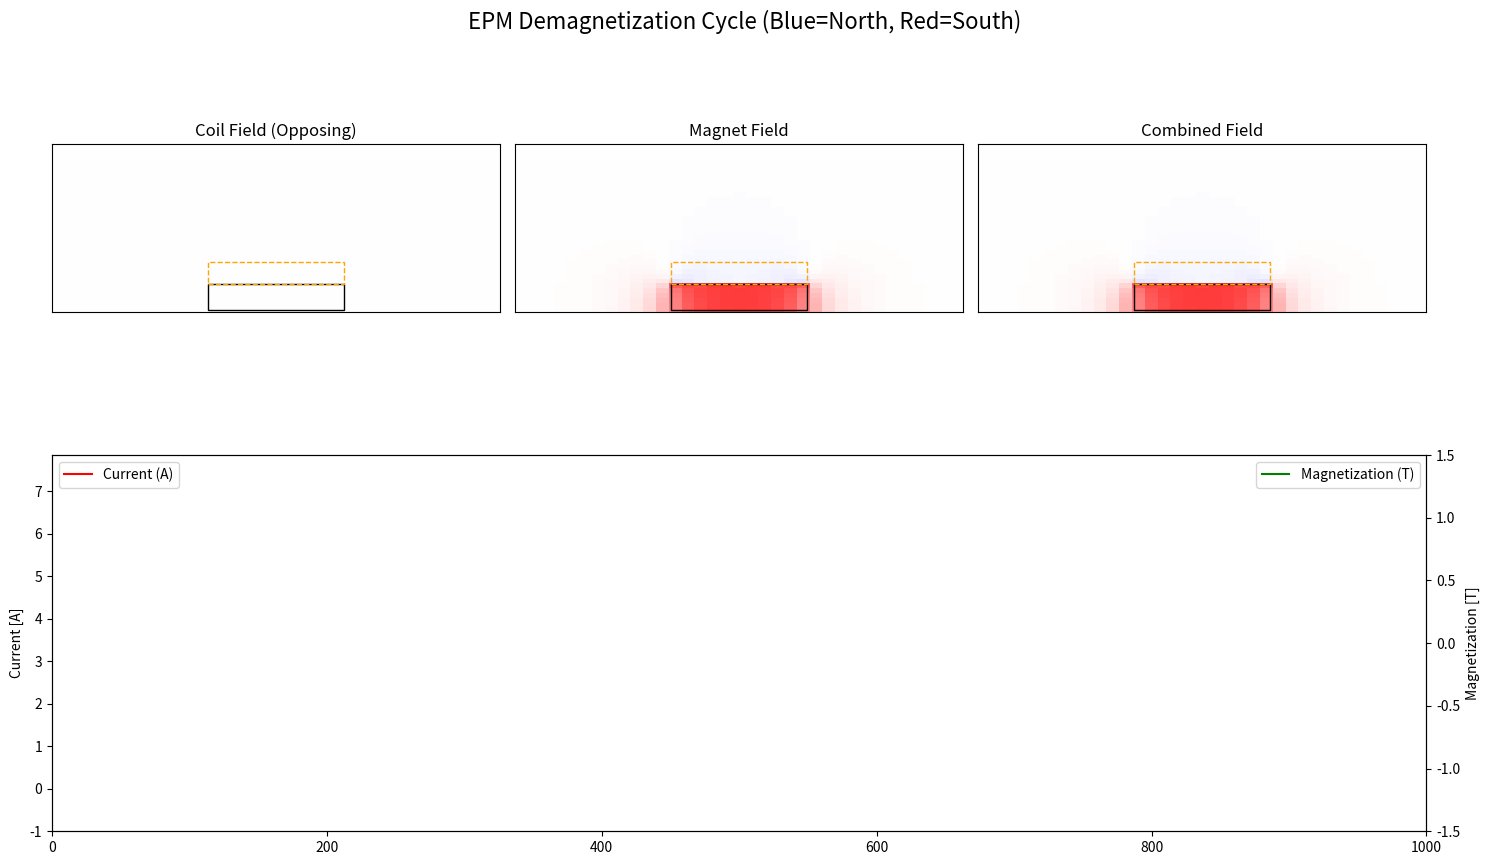

Here is the Python script that generated this plot:
import numpy as np
import matplotlib.pyplot as plt
from matplotlib.animation import FuncAnimation
from scipy.integrate import solve_ivp
from scipy.special import ellipk, ellipe

# ==========================================
# 1. CONFIGURATION & PARAMETERS
# ==========================================

# Simulation Control
SIM_TOTAL_TIME_US = 1000.0  # Total window 1ms
PULSE_WIDTH_US = 300.0      # Controller turns off at 300us
TIME_STEP_US = 1.0          # Slightly coarser for animation speed
ANIMATION_FRAMES = 60       # Number of frames to render in animation

# Magnet Parameters (Alnico 5)
MAG_DIAMETER_MM = 4.75
MAG_LENGTH_MM = 12.5
MAG_RADIUS = (MAG_DIAMETER_MM / 1000) / 2
MAG_LEN_M = MAG_LENGTH_MM / 1000

# Alnico 5 Hysteresis Properties
MAG_BR_T = 1.25
MAG_HC_A_M = 50000.0
MAG_SAT_M = (1.35 / (4 * np.pi * 1e-7))

# Coil Parameters
WIRE_DIAM_MM = 0.1
LAYERS = 3
TURNS_PER_LAYER = 125
TOTAL_TURNS = LAYERS * TURNS_PER_LAYER
COIL_RESISTANCE = 4.0

# Circuit Parameters
CAPACITANCE = 1e-3
VOLTAGE_INIT = 30.0
DIODE_DROP = 0.7

# Physical Constants
MU0 = 4 * np.pi * 1e-7

# ==========================================
# 2. PHYSICS MODELS (Vectorized)
# ==========================================

def calculate_inductance(N, R, L):
    """Estimate inductance using Wheeler/Nagaoka approx."""
    area = np.pi * R**2
    denom = L + 0.9 * R
    inductance = (MU0 * (N**2) * area) / denom
    return inductance

def loop_field(r, z, R, I):
    """Calculate B-field (Br, Bz) of a single current loop off-axis."""
    epsilon = 1e-9
    r = np.atleast_1d(r)
    z = np.atleast_1d(z)

    alpha = r / R
    beta = z / R

    Q = (1 + alpha)**2 + beta**2
    k2 = (4 * alpha) / Q
    k2 = np.clip(k2, 0, 0.999999)

    K = ellipk(k2)
    E = ellipe(k2)

    C = (MU0 * I) / (2 * np.pi * R * np.sqrt(Q))

    term1 = (1 - alpha**2 - beta**2) / ((1 - alpha)**2 + beta**2)
    Bz = C * (E * term1 + K)

    Br = np.zeros_like(r)
    mask = r > epsilon

    if np.any(mask):
        r_s = r[mask]
        z_s = z[mask]
        alpha_s = r_s / R
        beta_s = z_s / R
        Q_s = (1 + alpha_s)**2 + beta_s**2
        k2_s = (4 * alpha_s) / Q_s
        k2_s = np.clip(k2_s, 0, 0.999999)
        K_s = ellipk(k2_s)
        E_s = ellipe(k2_s)

        term_num = 2 * z_s * R
        term_den = np.sqrt((R + r_s)**2 + z_s**2)
        factor = (MU0 * I) / (2 * np.pi) * (z_s / (r_s * term_den))
        E_term = ((R**2 + r_s**2 + z_s**2) / ((R - r_s)**2 + z_s**2)) * E_s
        Br[mask] = factor * (-K_s + E_term)

    return Br, Bz

def solenoid_field_map(I, current_turns, coil_radius, coil_len, r_grid, z_grid):
    """Superposition of loops."""
    Bz_total = np.zeros_like(r_grid)
    Br_total = np.zeros_like(r_grid)

    slices = 40
    z_positions = np.linspace(-coil_len/2, coil_len/2, slices)
    dI = I / slices

    for z_pos in z_positions:
        dz = z_grid - z_pos
        br, bz = loop_field(r_grid, dz, coil_radius, dI)
        Bz_total += bz
        Br_total += br

    return Br_total, Bz_total

# --- Hysteresis Model ---
class MagnetHysteresis:
    def __init__(self, Ms, Hc):
        self.Ms = Ms
        self.Hc = Hc
        self.M = MAG_BR_T / MU0 # Start fully magnetized positive
        self.k = 5.0 / Hc

    def update(self, H_applied):
        # We assume H_applied is trying to flip the magnet (negative direction)
        # Using a simplified major loop envelope
        M_up = self.Ms * np.tanh(self.k * (H_applied + self.Hc))
        M_down = self.Ms * np.tanh(self.k * (H_applied - self.Hc))

        # Simple history dependent clamping
        if self.M > M_up:
            self.M = M_up
        elif self.M < M_down:
            self.M = M_down

        return self.M

# ==========================================
# 3. PRE-CALCULATION (Optimization)
# ==========================================
print("--- Pre-calculating Unit Field Maps ---")
# Define Grid
GRID_RES = 35 # Resolution
z_vec = np.linspace(-0.02, 0.02, GRID_RES)
r_vec = np.linspace(0, 0.015, GRID_RES)
Z_grid, R_grid = np.meshgrid(z_vec, r_vec)

# 1. Coil Unit Map (1 Amp)
eff_coil_R = MAG_RADIUS + (WIRE_DIAM_MM/1000 * LAYERS)/2
Br_unit_coil, Bz_unit_coil = solenoid_field_map(1.0, TOTAL_TURNS, eff_coil_R, MAG_LEN_M, R_grid, Z_grid)

# 2. Magnet Unit Map (Equivalent Current for 1 Tesla Magnetization)
# I_equiv = (M * L) / mu0. For M=1, I = L/mu0
I_equiv_unit = (1.0 / MU0) * MAG_LEN_M
Br_unit_mag, Bz_unit_mag = solenoid_field_map(I_equiv_unit, 50, MAG_RADIUS, MAG_LEN_M, R_grid, Z_grid)

# ==========================================
# 4. SIMULATION LOOP
# ==========================================
print("--- Running Circuit Physics ---")

L_COIL = calculate_inductance(TOTAL_TURNS, eff_coil_R, MAG_LEN_M)
magnet = MagnetHysteresis(MAG_SAT_M, MAG_HC_A_M)

t_eval = np.arange(0, SIM_TOTAL_TIME_US, TIME_STEP_US) * 1e-6
results_I = []
results_M = []
results_H = []

Q = VOLTAGE_INIT * CAPACITANCE
I = 0.0

for t in t_eval:
    t_us = t * 1e6
    dt = TIME_STEP_US * 1e-6
    V_cap = Q / CAPACITANCE

    # Circuit Equations
    if t_us < PULSE_WIDTH_US:
        dIdt = (V_cap - I * COIL_RESISTANCE) / L_COIL
        dQdt = -I
    else:
        # Flyback / Dissipation
        if I > 0:
            dIdt = (-I * COIL_RESISTANCE - DIODE_DROP) / L_COIL
            dQdt = 0
        else:
            I = 0; dIdt = 0; dQdt = 0

    I += dIdt * dt
    Q += dQdt * dt

    # Magnet Physics
    # OPPOSITE POLARITY: Coil current generates H in negative Z direction
    H_coil_center = -1.0 * (TOTAL_TURNS * I) / MAG_LEN_M

    M_curr = magnet.update(H_coil_center)

    results_I.append(I)
    results_M.append(M_curr * MU0) # Store as Tesla
    results_H.append(H_coil_center)

results_I = np.array(results_I)
results_M = np.array(results_M)
time_us = t_eval * 1e6

print(f"Peak Current: {np.max(results_I):.2f} A")
print(f"Magnet Flip: {results_M[0]:.2f}T -> {results_M[-1]:.2f}T")

# ==========================================
# 5. ANIMATION SETUP
# ==========================================
print("--- Initializing Animation ---")

fig = plt.figure(figsize=(15, 12))
gs = fig.add_gridspec(3, 3, height_ratios=[1, 1, 0.8])

# Field Plots
ax_coil = fig.add_subplot(gs[0, 0])
ax_mag = fig.add_subplot(gs[0, 1])
ax_comb = fig.add_subplot(gs[0, 2])
for ax, title in zip([ax_coil, ax_mag, ax_comb], ['Coil Field (Opposing)', 'Magnet Field', 'Combined Field']):
    ax.set_title(title)
    ax.set_aspect('equal')
    ax.set_xticks([])
    ax.set_yticks([])

# Dynamics Plots
ax_dyn = fig.add_subplot(gs[1, :])
line_I, = ax_dyn.plot([], [], 'r', label='Current (A)')
ax_dyn.set_xlim(0, SIM_TOTAL_TIME_US)
ax_dyn.set_ylim(-1, np.max(results_I)*1.1)
ax_dyn.set_ylabel('Current [A]')
ax_dyn.legend(loc='upper left')

ax_mag_dyn = ax_dyn.twinx()
line_M, = ax_mag_dyn.plot([], [], 'g', label='Magnetization (T)')
ax_mag_dyn.set_ylim(-1.5, 1.5)
ax_mag_dyn.set_ylabel('Magnetization [T]')
ax_mag_dyn.legend(loc='upper right')

# Initialize Heatmaps
# We use vmin/vmax to keep scale constant (user requested max 1.5T)
kw = dict(shading='auto', cmap='bwr', vmin=-1.5, vmax=1.5)

# Initial Data (t=0)
Br_c = Br_unit_coil * (-results_I[0]) # Note Negative sign for opposing field
Bz_c = Bz_unit_coil * (-results_I[0])
B_c_mag = Bz_c # Visualize Bz component primarily for polarity color
mesh_coil = ax_coil.pcolormesh(Z_grid*1000, R_grid*1000, B_c_mag, **kw)

Br_m = Br_unit_mag * results_M[0]
Bz_m = Bz_unit_mag * results_M[0]
mesh_mag = ax_mag.pcolormesh(Z_grid*1000, R_grid*1000, Bz_m, **kw)

Br_t = Br_c + Br_m
Bz_t = Bz_c + Bz_m
mesh_comb = ax_comb.pcolormesh(Z_grid*1000, R_grid*1000, Bz_t, **kw)

# Geometry Overlays
for ax in [ax_coil, ax_mag, ax_comb]:
    # Magnet
    ax.add_patch(plt.Rectangle((-MAG_LENGTH_MM/2, 0), MAG_LENGTH_MM, MAG_RADIUS*1000,
                 ec='black', fc='none', lw=1))
    # Coil
    ax.add_patch(plt.Rectangle((-MAG_LENGTH_MM/2, MAG_RADIUS*1000), MAG_LENGTH_MM, 2,
                 ec='orange', fc='none', ls='--', lw=1))

def update(frame):
    # Map frame to simulation index
    idx = int((frame / ANIMATION_FRAMES) * len(t_eval))
    if idx >= len(t_eval): idx = len(t_eval) - 1

    # Get physical values
    curr_I = results_I[idx]
    curr_M = results_M[idx]

    # Calculate Fields (Scaling)
    # Coil is opposing -> Multiply by -I
    factor_coil = -curr_I
    Bz_c = Bz_unit_coil * factor_coil

    # Magnet
    Bz_m = Bz_unit_mag * curr_M

    # Combined
    Bz_t = Bz_c + Bz_m

    # Update Meshes (Flatten for set_array)
    # Note: pcolormesh expects 1D array for set_array corresponding to the flattened grid
    # but minus the last row/col usually. With shading='auto' dimensions match.
    mesh_coil.set_array(Bz_c.ravel())
    mesh_mag.set_array(Bz_m.ravel())
    mesh_comb.set_array(Bz_t.ravel())

    # Update Lines
    line_I.set_data(time_us[:idx], results_I[:idx])
    line_M.set_data(time_us[:idx], results_M[:idx])

    return mesh_coil, mesh_mag, mesh_comb, line_I, line_M

ani = FuncAnimation(fig, update, frames=ANIMATION_FRAMES, interval=50, blit=False)

plt.suptitle("EPM Demagnetization Cycle (Blue=North, Red=South)", fontsize=16)
plt.tight_layout()
plt.show()

print("Simulation Complete. Animation running...")
